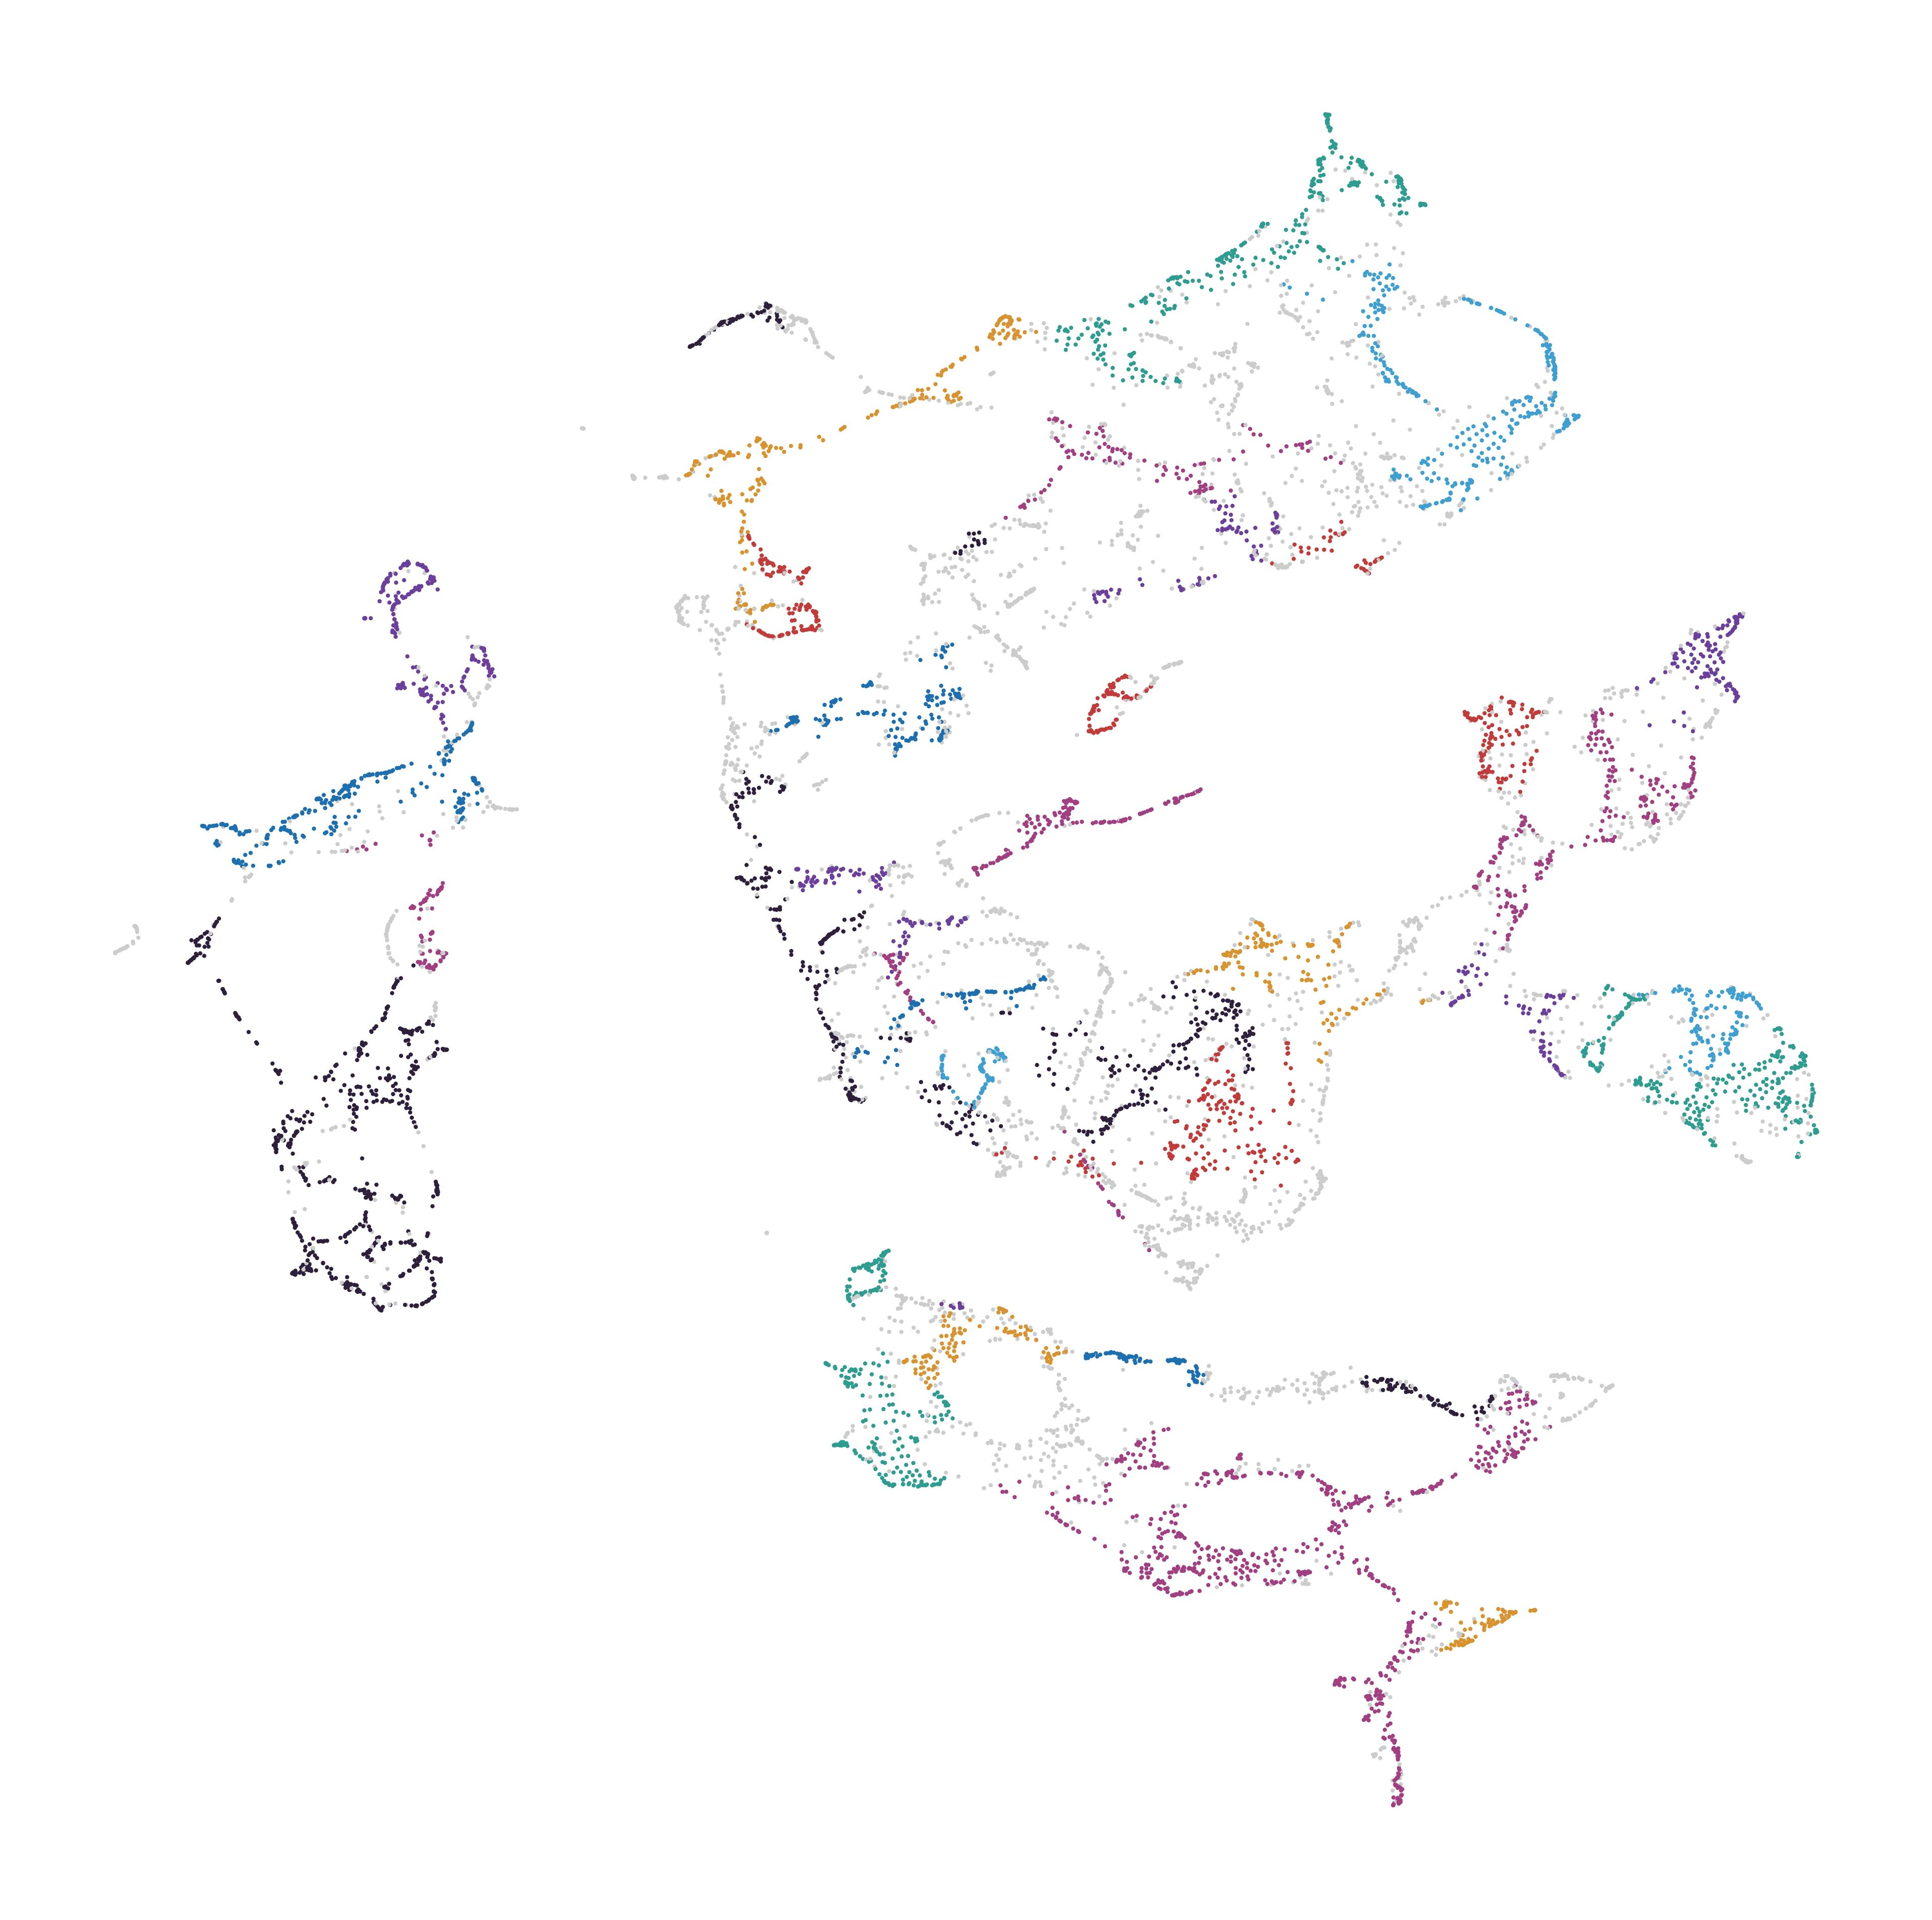

The file beside this chart, header and first rows:
node_id, cluster, color_hex
6316199, 24, #2e1f3c
25596455, 14, #d8922f
25596477, 19, #1d6faf
25645989, 14, #d8922f
25645990, 14, #d8922f
25752666, -1, #CCCCCC
26206556, -1, #CCCCCC
26585157, 9, #a13f82
26585460, -1, #CCCCCC
26586128, -1, #CCCCCC
26586270, -1, #CCCCCC
26586651, -1, #CCCCCC
26596415, 14, #d8922f
26596589, 14, #d8922f
26597078, 14, #d8922f
26603784, 14, #d8922f
26605707, -1, #CCCCCC
26608367, 3, #1d6faf
26608386, 3, #1d6faf
26608398, 3, #1d6faf
26608400, 3, #1d6faf
26608403, 3, #1d6faf
26608427, -1, #CCCCCC
26608430, 3, #1d6faf
26654596, -1, #CCCCCC
26654639, 3, #1d6faf
26654642, -1, #CCCCCC
26654659, -1, #CCCCCC
26654660, -1, #CCCCCC
26672154, -1, #CCCCCC
26672174, -1, #CCCCCC
26977567, 13, #2e9c90
27014749, 0, #2e1f3c
27219269, 13, #2e9c90
27219271, 13, #2e9c90
27219274, 13, #2e9c90
27219275, 13, #2e9c90
27219276, 13, #2e9c90
27325328, 29, #2e9c90
27561655, 13, #2e9c90
27561735, 13, #2e9c90
27561742, 13, #2e9c90
27561757, 13, #2e9c90
27562533, -1, #CCCCCC
27564925, 13, #2e9c90
28265319, 13, #2e9c90
30156823, 0, #2e1f3c
30156824, 0, #2e1f3c
30170503, -1, #CCCCCC
30170512, -1, #CCCCCC
30170521, 9, #a13f82
30170523, 9, #a13f82
30170529, 9, #a13f82
30187580, 10, #6b3f9b
30208873, -1, #CCCCCC
30208875, -1, #CCCCCC
30225689, -1, #CCCCCC
30717185, 13, #2e9c90
31101264, -1, #CCCCCC
31427420, 13, #2e9c90
... 10,027 more rows
